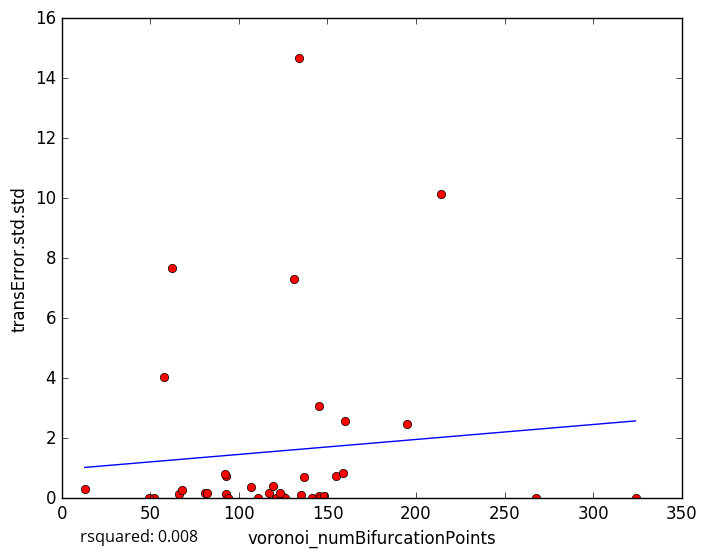

The file beside this chart, header and first rows:
voronoi_numBifurcationPoints, transError.std.std
125, 0.04888
117, 0.1863
135, 0.1011
81, 0.186
121, 0.009255
111, 0.0
145, 0.05917
66, 0.1384
62, 7.658
134, 14.67
126, 0.0
123, 0.164
324, 0.0
82, 0.1876
13, 0.3224
68, 0.273
93, 0.7491
146, 0.0
148, 0.06642
141, 0.0
93, 0.1466
137, 0.7213
155, 0.7381
145, 3.08
52, 0.0
58, 4.048
107, 0.3693
195, 2.458
119, 0.414
159, 0.8457
94, 0.0
160, 2.577
214, 10.15
49, 0.0
131, 7.316
268, 0.0
92, 0.7959
5-Fold RMSE:, 4.81, 2.06, 4.207, 1.643, 1.643
Average 5-Fold RMSE:, 3.086
5-Fold rsquared:, -0.08868, -0.005522, -20.51, -0.2187, -0.2187
Average 5-Fold rsquared:, -4.421
